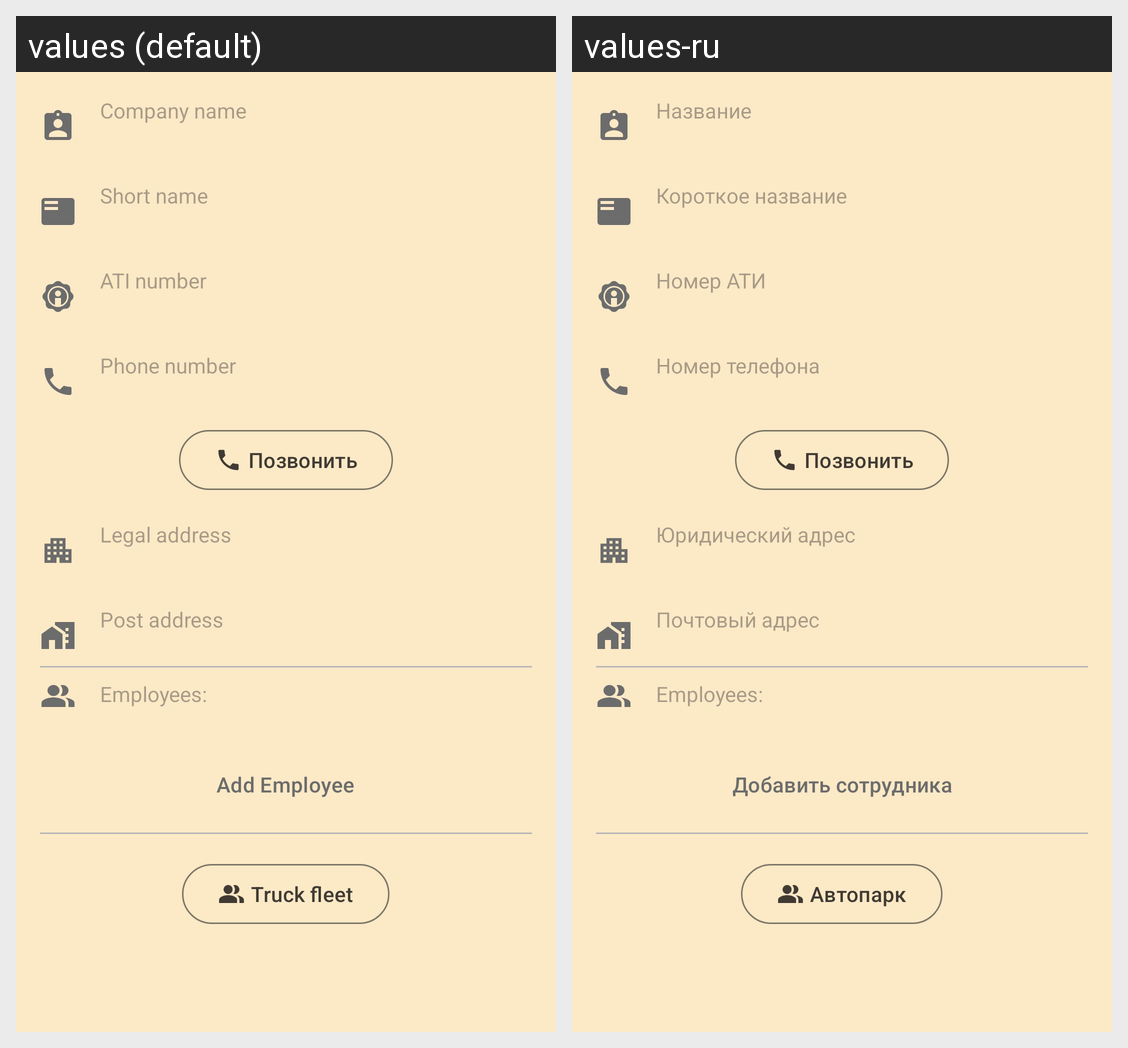

Translations of the strings shown on this Android screen, per locale in the grid:
Android screen res/layout/fragment_customer.xml rendered under 2 locales, left to right: values (default), values-ru. Device: Nexus 5 (rendered at 1080×1920; each locale shown at half size, 540×960, under a caption strip naming it); theme AppTheme.
Strings drawn on this screen, with the default value and each locale's value (text and hints the layout hard-codes, and strings that could not be matched under every locale, appear in the picture but are not listed):

company_name
  values: Company name
  values-ru: Название

short_name
  values: Short name
  values-ru: Короткое название

ati_number
  values: ATI number
  values-ru: Номер АТИ

phone_number
  values: Phone number
  values-ru: Номер телефона

legal_address
  values: Legal address
  values-ru: Юридический адрес

post_address
  values: Post address
  values-ru: Почтовый адрес

add_employee
  values: Add Employee
  values-ru: Добавить сотрудника

truck_fleet
  values: Truck fleet
  values-ru: Автопарк
